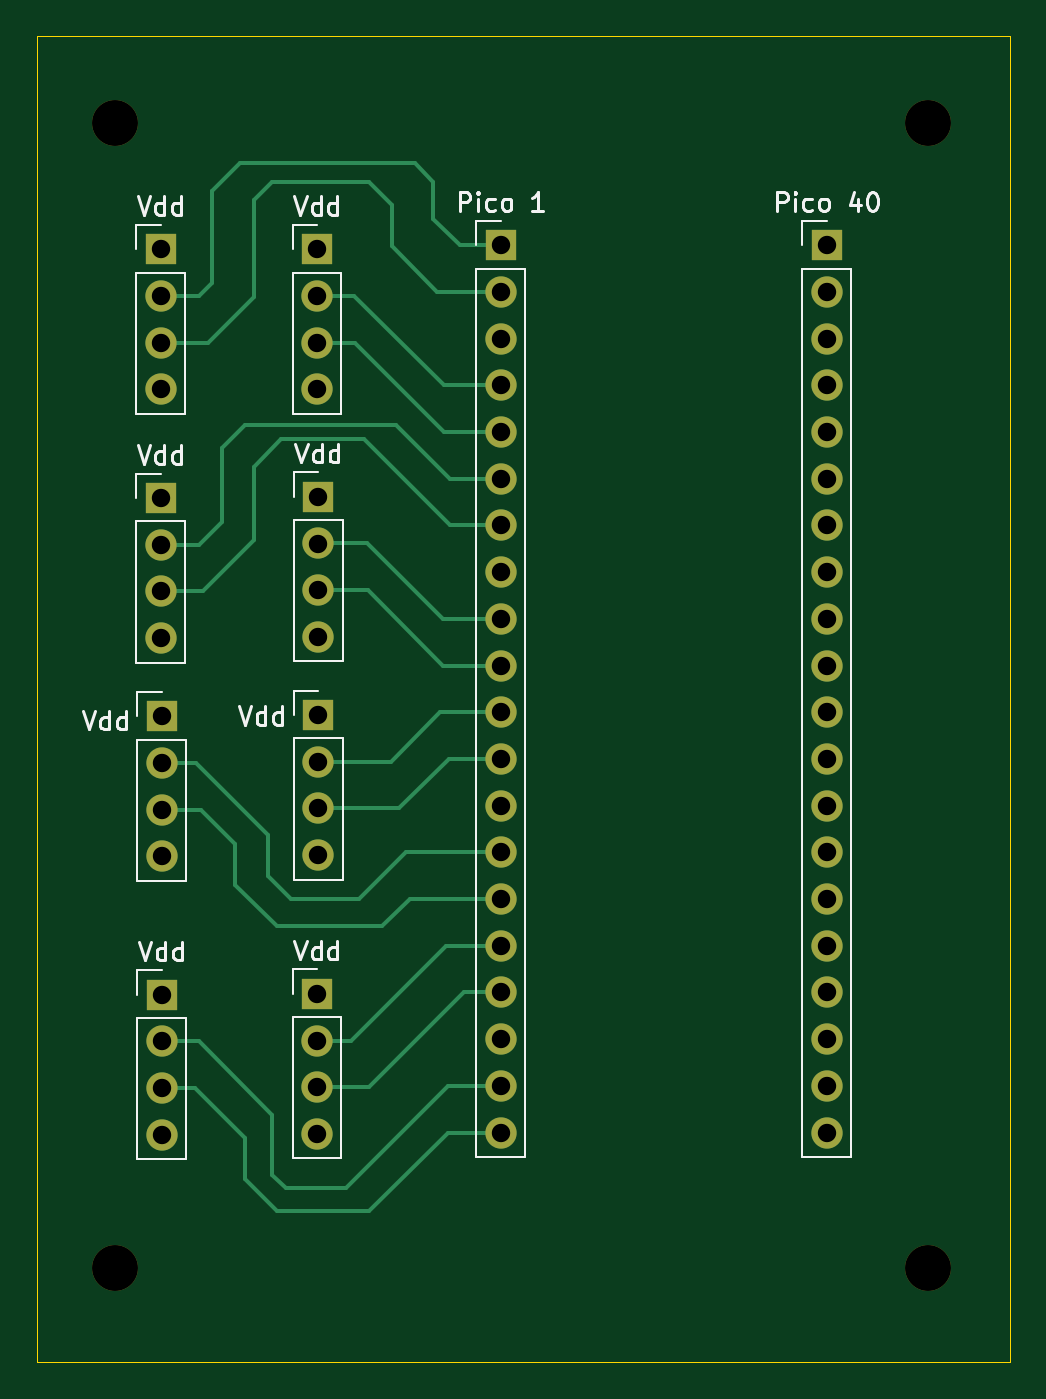
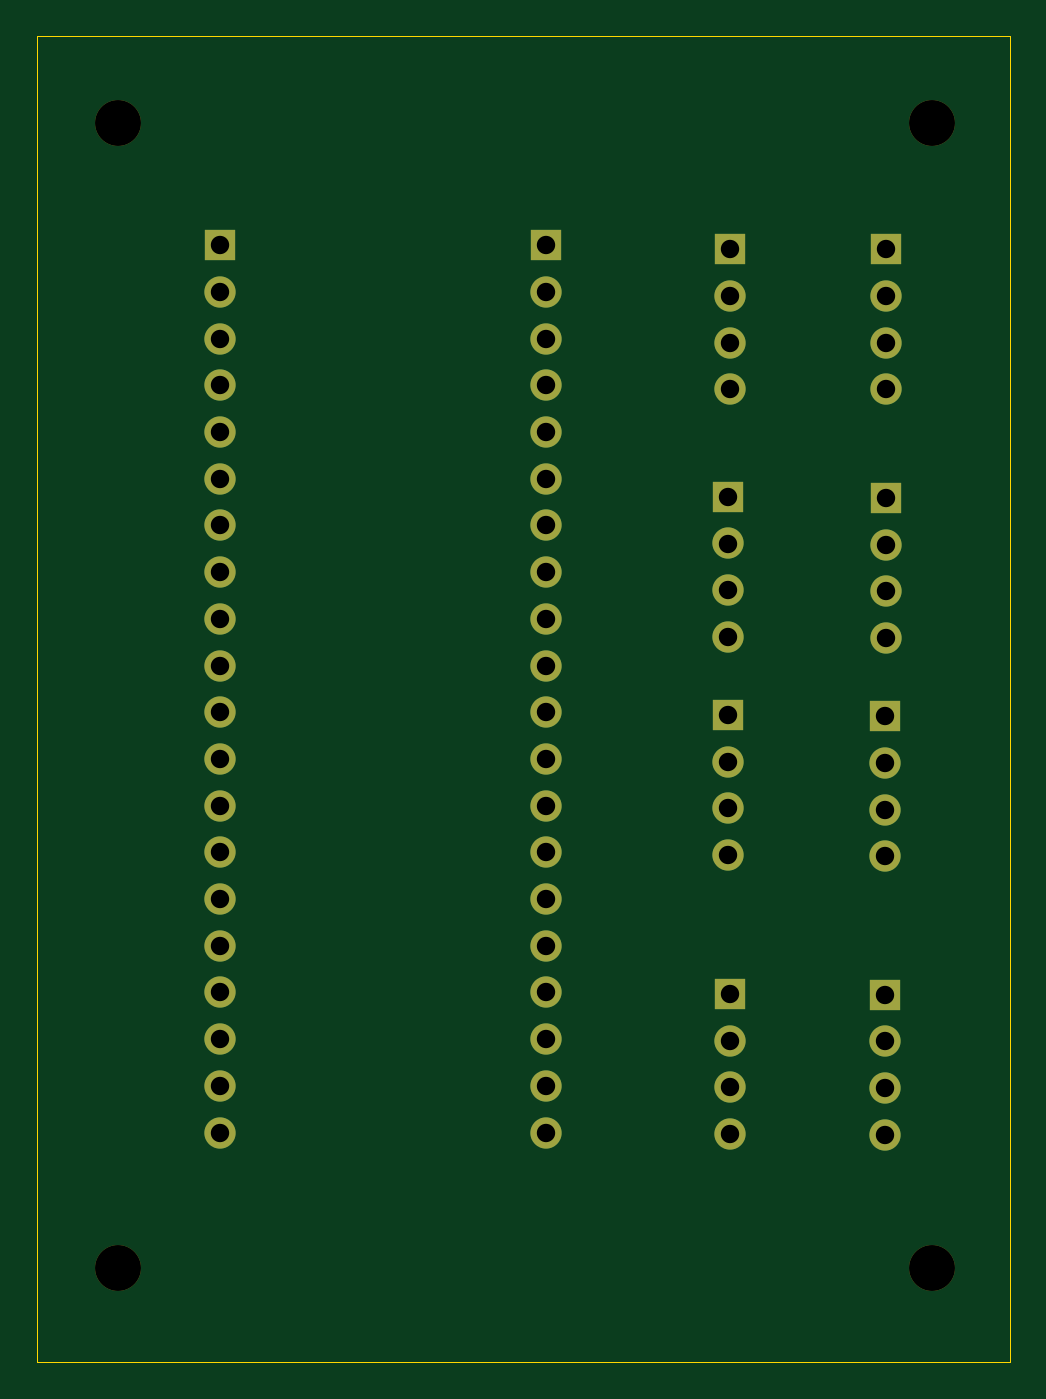
Circuit board: 13 layer files. Board 52.9 x 72.1 mm.
- bottom_copper: GRIT_main_sub_PCB-B_Cu.gbr (4329 bytes)
- bottom_mask: GRIT_main_sub_PCB-B_Mask.gbr (2776 bytes)
- paste: GRIT_main_sub_PCB-B_Paste.gbr (460 bytes)
- bottom_silk: GRIT_main_sub_PCB-B_Silkscreen.gbr (461 bytes)
- outline: GRIT_main_sub_PCB-Edge_Cuts.gbr (610 bytes)
- top_copper: GRIT_main_sub_PCB-F_Cu.gbr (8624 bytes)
- top_mask: GRIT_main_sub_PCB-F_Mask.gbr (2776 bytes)
- paste: GRIT_main_sub_PCB-F_Paste.gbr (460 bytes)
- top_silk: GRIT_main_sub_PCB-F_Silkscreen.gbr (18918 bytes)
- inner_copper: GRIT_main_sub_PCB-In1_Cu.gbr (91254 bytes)
- inner_copper: GRIT_main_sub_PCB-In2_Cu.gbr (87343 bytes)
- drill: GRIT_main_sub_PCB-NPTH.drl (394 bytes)
- drill: GRIT_main_sub_PCB-PTH.drl (1474 bytes)

=== bottom_copper: GRIT_main_sub_PCB-B_Cu.gbr ===
%TF.GenerationSoftware,KiCad,Pcbnew,8.0.8*%
%TF.CreationDate,2025-03-27T16:53:01-04:00*%
%TF.ProjectId,GRIT_main_sub_PCB,47524954-5f6d-4616-996e-5f7375625f50,rev?*%
%TF.SameCoordinates,Original*%
%TF.FileFunction,Copper,L4,Bot*%
%TF.FilePolarity,Positive*%
%FSLAX46Y46*%
G04 Gerber Fmt 4.6, Leading zero omitted, Abs format (unit mm)*
G04 Created by KiCad (PCBNEW 8.0.8) date 2025-03-27 16:53:01*
%MOMM*%
%LPD*%
G01*
G04 APERTURE LIST*
%TA.AperFunction,ComponentPad*%
%ADD10O,1.700000X1.700000*%
%TD*%
%TA.AperFunction,ComponentPad*%
%ADD11R,1.700000X1.700000*%
%TD*%
G04 APERTURE END LIST*
D10*
%TO.P,Vdd,4*%
%TO.N,GND*%
X18750000Y-31220000D03*
%TO.P,Vdd,3*%
%TO.N,GP1*%
X18750000Y-28680000D03*
%TO.P,Vdd,2*%
%TO.N,GP0*%
X18750000Y-26140000D03*
D11*
%TO.P,Vdd,1*%
%TO.N,5V*%
X18750000Y-23600000D03*
%TD*%
D10*
%TO.P,Vdd,4*%
%TO.N,GND*%
X18810000Y-71760000D03*
%TO.P,Vdd,3*%
%TO.N,GP15*%
X18810000Y-69220000D03*
%TO.P,Vdd,2*%
%TO.N,GP14*%
X18810000Y-66680000D03*
D11*
%TO.P,Vdd,1*%
%TO.N,5V*%
X18810000Y-64140000D03*
%TD*%
D10*
%TO.P,Vdd,4*%
%TO.N,GND*%
X27250000Y-71720000D03*
%TO.P,Vdd,3*%
%TO.N,GP13*%
X27250000Y-69180000D03*
%TO.P,Vdd,2*%
%TO.N,GP12*%
X27250000Y-66640000D03*
D11*
%TO.P,Vdd,1*%
%TO.N,5V*%
X27250000Y-64100000D03*
%TD*%
D10*
%TO.P,Vdd,4*%
%TO.N,GND*%
X18750000Y-44750000D03*
%TO.P,Vdd,3*%
%TO.N,GP5*%
X18750000Y-42210000D03*
%TO.P,Vdd,2*%
%TO.N,GP4*%
X18750000Y-39670000D03*
D11*
%TO.P,Vdd,1*%
%TO.N,5V*%
X18750000Y-37130000D03*
%TD*%
D10*
%TO.P,Pico 40,20*%
%TO.N,N/C*%
X54985000Y-71640000D03*
%TO.P,Pico 40,19*%
X54985000Y-69100000D03*
%TO.P,Pico 40,18*%
X54985000Y-66560000D03*
%TO.P,Pico 40,17*%
X54985000Y-64020000D03*
%TO.P,Pico 40,16*%
X54985000Y-61480000D03*
%TO.P,Pico 40,15*%
X54985000Y-58940000D03*
%TO.P,Pico 40,14*%
X54985000Y-56400000D03*
%TO.P,Pico 40,13*%
X54985000Y-53860000D03*
%TO.P,Pico 40,12*%
X54985000Y-51320000D03*
%TO.P,Pico 40,11*%
X54985000Y-48780000D03*
%TO.P,Pico 40,10*%
X54985000Y-46240000D03*
%TO.P,Pico 40,9*%
X54985000Y-43700000D03*
%TO.P,Pico 40,8*%
X54985000Y-41160000D03*
%TO.P,Pico 40,7*%
X54985000Y-38620000D03*
%TO.P,Pico 40,6*%
X54985000Y-36080000D03*
%TO.P,Pico 40,5*%
X54985000Y-33540000D03*
%TO.P,Pico 40,4*%
X54985000Y-31000000D03*
%TO.P,Pico 40,3*%
%TO.N,GND*%
X54985000Y-28460000D03*
%TO.P,Pico 40,2*%
%TO.N,N/C*%
X54985000Y-25920000D03*
D11*
%TO.P,Pico 40,1*%
%TO.N,5V*%
X54985000Y-23380000D03*
%TD*%
D10*
%TO.P,Vdd,4*%
%TO.N,GND*%
X27310000Y-44680000D03*
%TO.P,Vdd,3*%
%TO.N,GP7*%
X27310000Y-42140000D03*
%TO.P,Vdd,2*%
%TO.N,GP6*%
X27310000Y-39600000D03*
D11*
%TO.P,Vdd,1*%
%TO.N,5V*%
X27310000Y-37060000D03*
%TD*%
D10*
%TO.P,Pico 1,20*%
%TO.N,GP15*%
X37250000Y-71640000D03*
%TO.P,Pico 1,19*%
%TO.N,GP14*%
X37250000Y-69100000D03*
%TO.P,Pico 1,18*%
%TO.N,N/C*%
X37250000Y-66560000D03*
%TO.P,Pico 1,17*%
%TO.N,GP13*%
X37250000Y-64020000D03*
%TO.P,Pico 1,16*%
%TO.N,GP12*%
X37250000Y-61480000D03*
%TO.P,Pico 1,15*%
%TO.N,GP11*%
X37250000Y-58940000D03*
%TO.P,Pico 1,14*%
%TO.N,GP10*%
X37250000Y-56400000D03*
%TO.P,Pico 1,13*%
%TO.N,N/C*%
X37250000Y-53860000D03*
%TO.P,Pico 1,12*%
%TO.N,GP9*%
X37250000Y-51320000D03*
%TO.P,Pico 1,11*%
%TO.N,GP8*%
X37250000Y-48780000D03*
%TO.P,Pico 1,10*%
%TO.N,GP7*%
X37250000Y-46240000D03*
%TO.P,Pico 1,9*%
%TO.N,GP6*%
X37250000Y-43700000D03*
%TO.P,Pico 1,8*%
%TO.N,N/C*%
X37250000Y-41160000D03*
%TO.P,Pico 1,7*%
%TO.N,GP5*%
X37250000Y-38620000D03*
%TO.P,Pico 1,6*%
%TO.N,GP4*%
X37250000Y-36080000D03*
%TO.P,Pico 1,5*%
%TO.N,GP3*%
X37250000Y-33540000D03*
%TO.P,Pico 1,4*%
%TO.N,GP2*%
X37250000Y-31000000D03*
%TO.P,Pico 1,3*%
%TO.N,N/C*%
X37250000Y-28460000D03*
%TO.P,Pico 1,2*%
%TO.N,GP1*%
X37250000Y-25920000D03*
D11*
%TO.P,Pico 1,1*%
%TO.N,GP0*%
X37250000Y-23380000D03*
%TD*%
D10*
%TO.P,Vdd,4*%
%TO.N,GND*%
X27250000Y-31220000D03*
%TO.P,Vdd,3*%
%TO.N,GP3*%
X27250000Y-28680000D03*
%TO.P,Vdd,2*%
%TO.N,GP2*%
X27250000Y-26140000D03*
D11*
%TO.P,Vdd,1*%
%TO.N,5V*%
X27250000Y-23600000D03*
%TD*%
D10*
%TO.P,Vdd,4*%
%TO.N,GND*%
X18810000Y-56620000D03*
%TO.P,Vdd,3*%
%TO.N,GP11*%
X18810000Y-54080000D03*
%TO.P,Vdd,2*%
%TO.N,GP10*%
X18810000Y-51540000D03*
D11*
%TO.P,Vdd,1*%
%TO.N,5V*%
X18810000Y-49000000D03*
%TD*%
D10*
%TO.P,Vdd,4*%
%TO.N,GND*%
X27310000Y-56550000D03*
%TO.P,Vdd,3*%
%TO.N,GP9*%
X27310000Y-54010000D03*
%TO.P,Vdd,2*%
%TO.N,GP8*%
X27310000Y-51470000D03*
D11*
%TO.P,Vdd,1*%
%TO.N,5V*%
X27310000Y-48930000D03*
%TD*%
M02*

=== bottom_mask: GRIT_main_sub_PCB-B_Mask.gbr ===
%TF.GenerationSoftware,KiCad,Pcbnew,8.0.8*%
%TF.CreationDate,2025-03-27T16:53:01-04:00*%
%TF.ProjectId,GRIT_main_sub_PCB,47524954-5f6d-4616-996e-5f7375625f50,rev?*%
%TF.SameCoordinates,Original*%
%TF.FileFunction,Soldermask,Bot*%
%TF.FilePolarity,Negative*%
%FSLAX46Y46*%
G04 Gerber Fmt 4.6, Leading zero omitted, Abs format (unit mm)*
G04 Created by KiCad (PCBNEW 8.0.8) date 2025-03-27 16:53:01*
%MOMM*%
%LPD*%
G01*
G04 APERTURE LIST*
%ADD10C,2.500000*%
%ADD11O,1.700000X1.700000*%
%ADD12R,1.700000X1.700000*%
G04 APERTURE END LIST*
D10*
%TO.C,REF\u002A\u002A*%
X60500000Y-79000000D03*
%TD*%
%TO.C,REF\u002A\u002A*%
X16250000Y-79000000D03*
%TD*%
%TO.C,REF\u002A\u002A*%
X60500000Y-16750000D03*
%TD*%
%TO.C,REF\u002A\u002A*%
X16250000Y-16750000D03*
%TD*%
D11*
%TO.C,Vdd*%
X18750000Y-31220000D03*
X18750000Y-28680000D03*
X18750000Y-26140000D03*
D12*
X18750000Y-23600000D03*
%TD*%
D11*
%TO.C,Vdd*%
X18810000Y-71760000D03*
X18810000Y-69220000D03*
X18810000Y-66680000D03*
D12*
X18810000Y-64140000D03*
%TD*%
D11*
%TO.C,Vdd*%
X27250000Y-71720000D03*
X27250000Y-69180000D03*
X27250000Y-66640000D03*
D12*
X27250000Y-64100000D03*
%TD*%
D11*
%TO.C,Vdd*%
X18750000Y-44750000D03*
X18750000Y-42210000D03*
X18750000Y-39670000D03*
D12*
X18750000Y-37130000D03*
%TD*%
D11*
%TO.C,Pico 40*%
X54985000Y-71640000D03*
X54985000Y-69100000D03*
X54985000Y-66560000D03*
X54985000Y-64020000D03*
X54985000Y-61480000D03*
X54985000Y-58940000D03*
X54985000Y-56400000D03*
X54985000Y-53860000D03*
X54985000Y-51320000D03*
X54985000Y-48780000D03*
X54985000Y-46240000D03*
X54985000Y-43700000D03*
X54985000Y-41160000D03*
X54985000Y-38620000D03*
X54985000Y-36080000D03*
X54985000Y-33540000D03*
X54985000Y-31000000D03*
X54985000Y-28460000D03*
X54985000Y-25920000D03*
D12*
X54985000Y-23380000D03*
%TD*%
D11*
%TO.C,Vdd*%
X27310000Y-44680000D03*
X27310000Y-42140000D03*
X27310000Y-39600000D03*
D12*
X27310000Y-37060000D03*
%TD*%
D11*
%TO.C,Pico 1*%
X37250000Y-71640000D03*
X37250000Y-69100000D03*
X37250000Y-66560000D03*
X37250000Y-64020000D03*
X37250000Y-61480000D03*
X37250000Y-58940000D03*
X37250000Y-56400000D03*
X37250000Y-53860000D03*
X37250000Y-51320000D03*
X37250000Y-48780000D03*
X37250000Y-46240000D03*
X37250000Y-43700000D03*
X37250000Y-41160000D03*
X37250000Y-38620000D03*
X37250000Y-36080000D03*
X37250000Y-33540000D03*
X37250000Y-31000000D03*
X37250000Y-28460000D03*
X37250000Y-25920000D03*
D12*
X37250000Y-23380000D03*
%TD*%
D11*
%TO.C,Vdd*%
X27250000Y-31220000D03*
X27250000Y-28680000D03*
X27250000Y-26140000D03*
D12*
X27250000Y-23600000D03*
%TD*%
D11*
%TO.C,Vdd*%
X18810000Y-56620000D03*
X18810000Y-54080000D03*
X18810000Y-51540000D03*
D12*
X18810000Y-49000000D03*
%TD*%
D11*
%TO.C,Vdd*%
X27310000Y-56550000D03*
X27310000Y-54010000D03*
X27310000Y-51470000D03*
D12*
X27310000Y-48930000D03*
%TD*%
M02*

=== paste: GRIT_main_sub_PCB-B_Paste.gbr ===
%TF.GenerationSoftware,KiCad,Pcbnew,8.0.8*%
%TF.CreationDate,2025-03-27T16:53:01-04:00*%
%TF.ProjectId,GRIT_main_sub_PCB,47524954-5f6d-4616-996e-5f7375625f50,rev?*%
%TF.SameCoordinates,Original*%
%TF.FileFunction,Paste,Bot*%
%TF.FilePolarity,Positive*%
%FSLAX46Y46*%
G04 Gerber Fmt 4.6, Leading zero omitted, Abs format (unit mm)*
G04 Created by KiCad (PCBNEW 8.0.8) date 2025-03-27 16:53:01*
%MOMM*%
%LPD*%
G01*
G04 APERTURE LIST*
G04 APERTURE END LIST*
M02*

=== bottom_silk: GRIT_main_sub_PCB-B_Silkscreen.gbr ===
%TF.GenerationSoftware,KiCad,Pcbnew,8.0.8*%
%TF.CreationDate,2025-03-27T16:53:01-04:00*%
%TF.ProjectId,GRIT_main_sub_PCB,47524954-5f6d-4616-996e-5f7375625f50,rev?*%
%TF.SameCoordinates,Original*%
%TF.FileFunction,Legend,Bot*%
%TF.FilePolarity,Positive*%
%FSLAX46Y46*%
G04 Gerber Fmt 4.6, Leading zero omitted, Abs format (unit mm)*
G04 Created by KiCad (PCBNEW 8.0.8) date 2025-03-27 16:53:01*
%MOMM*%
%LPD*%
G01*
G04 APERTURE LIST*
G04 APERTURE END LIST*
M02*

=== outline: GRIT_main_sub_PCB-Edge_Cuts.gbr ===
%TF.GenerationSoftware,KiCad,Pcbnew,8.0.8*%
%TF.CreationDate,2025-03-27T16:53:01-04:00*%
%TF.ProjectId,GRIT_main_sub_PCB,47524954-5f6d-4616-996e-5f7375625f50,rev?*%
%TF.SameCoordinates,Original*%
%TF.FileFunction,Profile,NP*%
%FSLAX46Y46*%
G04 Gerber Fmt 4.6, Leading zero omitted, Abs format (unit mm)*
G04 Created by KiCad (PCBNEW 8.0.8) date 2025-03-27 16:53:01*
%MOMM*%
%LPD*%
G01*
G04 APERTURE LIST*
%TA.AperFunction,Profile*%
%ADD10C,0.050000*%
%TD*%
G04 APERTURE END LIST*
D10*
X12000000Y-12000000D02*
X64920000Y-12000000D01*
X64920000Y-84120000D01*
X12000000Y-84120000D01*
X12000000Y-12000000D01*
M02*

=== top_copper: GRIT_main_sub_PCB-F_Cu.gbr (8624 bytes, source omitted) ===
=== top_mask: GRIT_main_sub_PCB-F_Mask.gbr ===
%TF.GenerationSoftware,KiCad,Pcbnew,8.0.8*%
%TF.CreationDate,2025-03-27T16:53:01-04:00*%
%TF.ProjectId,GRIT_main_sub_PCB,47524954-5f6d-4616-996e-5f7375625f50,rev?*%
%TF.SameCoordinates,Original*%
%TF.FileFunction,Soldermask,Top*%
%TF.FilePolarity,Negative*%
%FSLAX46Y46*%
G04 Gerber Fmt 4.6, Leading zero omitted, Abs format (unit mm)*
G04 Created by KiCad (PCBNEW 8.0.8) date 2025-03-27 16:53:01*
%MOMM*%
%LPD*%
G01*
G04 APERTURE LIST*
%ADD10C,2.500000*%
%ADD11O,1.700000X1.700000*%
%ADD12R,1.700000X1.700000*%
G04 APERTURE END LIST*
D10*
%TO.C,REF\u002A\u002A*%
X60500000Y-79000000D03*
%TD*%
%TO.C,REF\u002A\u002A*%
X16250000Y-79000000D03*
%TD*%
%TO.C,REF\u002A\u002A*%
X60500000Y-16750000D03*
%TD*%
%TO.C,REF\u002A\u002A*%
X16250000Y-16750000D03*
%TD*%
D11*
%TO.C,Vdd*%
X18750000Y-31220000D03*
X18750000Y-28680000D03*
X18750000Y-26140000D03*
D12*
X18750000Y-23600000D03*
%TD*%
D11*
%TO.C,Vdd*%
X18810000Y-71760000D03*
X18810000Y-69220000D03*
X18810000Y-66680000D03*
D12*
X18810000Y-64140000D03*
%TD*%
D11*
%TO.C,Vdd*%
X27250000Y-71720000D03*
X27250000Y-69180000D03*
X27250000Y-66640000D03*
D12*
X27250000Y-64100000D03*
%TD*%
D11*
%TO.C,Vdd*%
X18750000Y-44750000D03*
X18750000Y-42210000D03*
X18750000Y-39670000D03*
D12*
X18750000Y-37130000D03*
%TD*%
D11*
%TO.C,Pico 40*%
X54985000Y-71640000D03*
X54985000Y-69100000D03*
X54985000Y-66560000D03*
X54985000Y-64020000D03*
X54985000Y-61480000D03*
X54985000Y-58940000D03*
X54985000Y-56400000D03*
X54985000Y-53860000D03*
X54985000Y-51320000D03*
X54985000Y-48780000D03*
X54985000Y-46240000D03*
X54985000Y-43700000D03*
X54985000Y-41160000D03*
X54985000Y-38620000D03*
X54985000Y-36080000D03*
X54985000Y-33540000D03*
X54985000Y-31000000D03*
X54985000Y-28460000D03*
X54985000Y-25920000D03*
D12*
X54985000Y-23380000D03*
%TD*%
D11*
%TO.C,Vdd*%
X27310000Y-44680000D03*
X27310000Y-42140000D03*
X27310000Y-39600000D03*
D12*
X27310000Y-37060000D03*
%TD*%
D11*
%TO.C,Pico 1*%
X37250000Y-71640000D03*
X37250000Y-69100000D03*
X37250000Y-66560000D03*
X37250000Y-64020000D03*
X37250000Y-61480000D03*
X37250000Y-58940000D03*
X37250000Y-56400000D03*
X37250000Y-53860000D03*
X37250000Y-51320000D03*
X37250000Y-48780000D03*
X37250000Y-46240000D03*
X37250000Y-43700000D03*
X37250000Y-41160000D03*
X37250000Y-38620000D03*
X37250000Y-36080000D03*
X37250000Y-33540000D03*
X37250000Y-31000000D03*
X37250000Y-28460000D03*
X37250000Y-25920000D03*
D12*
X37250000Y-23380000D03*
%TD*%
D11*
%TO.C,Vdd*%
X27250000Y-31220000D03*
X27250000Y-28680000D03*
X27250000Y-26140000D03*
D12*
X27250000Y-23600000D03*
%TD*%
D11*
%TO.C,Vdd*%
X18810000Y-56620000D03*
X18810000Y-54080000D03*
X18810000Y-51540000D03*
D12*
X18810000Y-49000000D03*
%TD*%
D11*
%TO.C,Vdd*%
X27310000Y-56550000D03*
X27310000Y-54010000D03*
X27310000Y-51470000D03*
D12*
X27310000Y-48930000D03*
%TD*%
M02*

=== paste: GRIT_main_sub_PCB-F_Paste.gbr ===
%TF.GenerationSoftware,KiCad,Pcbnew,8.0.8*%
%TF.CreationDate,2025-03-27T16:53:01-04:00*%
%TF.ProjectId,GRIT_main_sub_PCB,47524954-5f6d-4616-996e-5f7375625f50,rev?*%
%TF.SameCoordinates,Original*%
%TF.FileFunction,Paste,Top*%
%TF.FilePolarity,Positive*%
%FSLAX46Y46*%
G04 Gerber Fmt 4.6, Leading zero omitted, Abs format (unit mm)*
G04 Created by KiCad (PCBNEW 8.0.8) date 2025-03-27 16:53:01*
%MOMM*%
%LPD*%
G01*
G04 APERTURE LIST*
G04 APERTURE END LIST*
M02*

=== top_silk: GRIT_main_sub_PCB-F_Silkscreen.gbr (18918 bytes, source omitted) ===
=== inner_copper: GRIT_main_sub_PCB-In1_Cu.gbr (91254 bytes, source omitted) ===
=== inner_copper: GRIT_main_sub_PCB-In2_Cu.gbr (87343 bytes, source omitted) ===
=== drill: GRIT_main_sub_PCB-NPTH.drl ===
M48
; DRILL file {KiCad 8.0.8} date 2025-03-27T16:53:04-0400
; FORMAT={-:-/ absolute / inch / decimal}
; #@! TF.CreationDate,2025-03-27T16:53:04-04:00
; #@! TF.GenerationSoftware,Kicad,Pcbnew,8.0.8
; #@! TF.FileFunction,NonPlated,1,4,NPTH
FMAT,2
INCH
; #@! TA.AperFunction,NonPlated,NPTH,ComponentDrill
T1C0.0984
%
G90
G05
T1
X0.6398Y-0.6594
X0.6398Y-3.1102
X2.3819Y-0.6594
X2.3819Y-3.1102
M30

=== drill: GRIT_main_sub_PCB-PTH.drl ===
M48
; DRILL file {KiCad 8.0.8} date 2025-03-27T16:53:04-0400
; FORMAT={-:-/ absolute / inch / decimal}
; #@! TF.CreationDate,2025-03-27T16:53:04-04:00
; #@! TF.GenerationSoftware,Kicad,Pcbnew,8.0.8
; #@! TF.FileFunction,Plated,1,4,PTH
FMAT,2
INCH
; #@! TA.AperFunction,Plated,PTH,ComponentDrill
T1C0.0394
%
G90
G05
T1
X0.7382Y-0.9291
X0.7382Y-1.0291
X0.7382Y-1.1291
X0.7382Y-1.2291
X0.7382Y-1.4618
X0.7382Y-1.5618
X0.7382Y-1.6618
X0.7382Y-1.7618
X0.7406Y-1.9291
X0.7406Y-2.0291
X0.7406Y-2.1291
X0.7406Y-2.2291
X0.7406Y-2.5252
X0.7406Y-2.6252
X0.7406Y-2.7252
X0.7406Y-2.8252
X1.0728Y-0.9291
X1.0728Y-1.0291
X1.0728Y-1.1291
X1.0728Y-1.2291
X1.0728Y-2.5236
X1.0728Y-2.6236
X1.0728Y-2.7236
X1.0728Y-2.8236
X1.0752Y-1.4591
X1.0752Y-1.5591
X1.0752Y-1.6591
X1.0752Y-1.7591
X1.0752Y-1.9264
X1.0752Y-2.0264
X1.0752Y-2.1264
X1.0752Y-2.2264
X1.4665Y-0.9205
X1.4665Y-1.0205
X1.4665Y-1.1205
X1.4665Y-1.2205
X1.4665Y-1.3205
X1.4665Y-1.4205
X1.4665Y-1.5205
X1.4665Y-1.6205
X1.4665Y-1.7205
X1.4665Y-1.8205
X1.4665Y-1.9205
X1.4665Y-2.0205
X1.4665Y-2.1205
X1.4665Y-2.2205
X1.4665Y-2.3205
X1.4665Y-2.4205
X1.4665Y-2.5205
X1.4665Y-2.6205
X1.4665Y-2.7205
X1.4665Y-2.8205
X2.1648Y-0.9205
X2.1648Y-1.0205
X2.1648Y-1.1205
X2.1648Y-1.2205
X2.1648Y-1.3205
X2.1648Y-1.4205
X2.1648Y-1.5205
X2.1648Y-1.6205
X2.1648Y-1.7205
X2.1648Y-1.8205
X2.1648Y-1.9205
X2.1648Y-2.0205
X2.1648Y-2.1205
X2.1648Y-2.2205
X2.1648Y-2.3205
X2.1648Y-2.4205
X2.1648Y-2.5205
X2.1648Y-2.6205
X2.1648Y-2.7205
X2.1648Y-2.8205
M30

